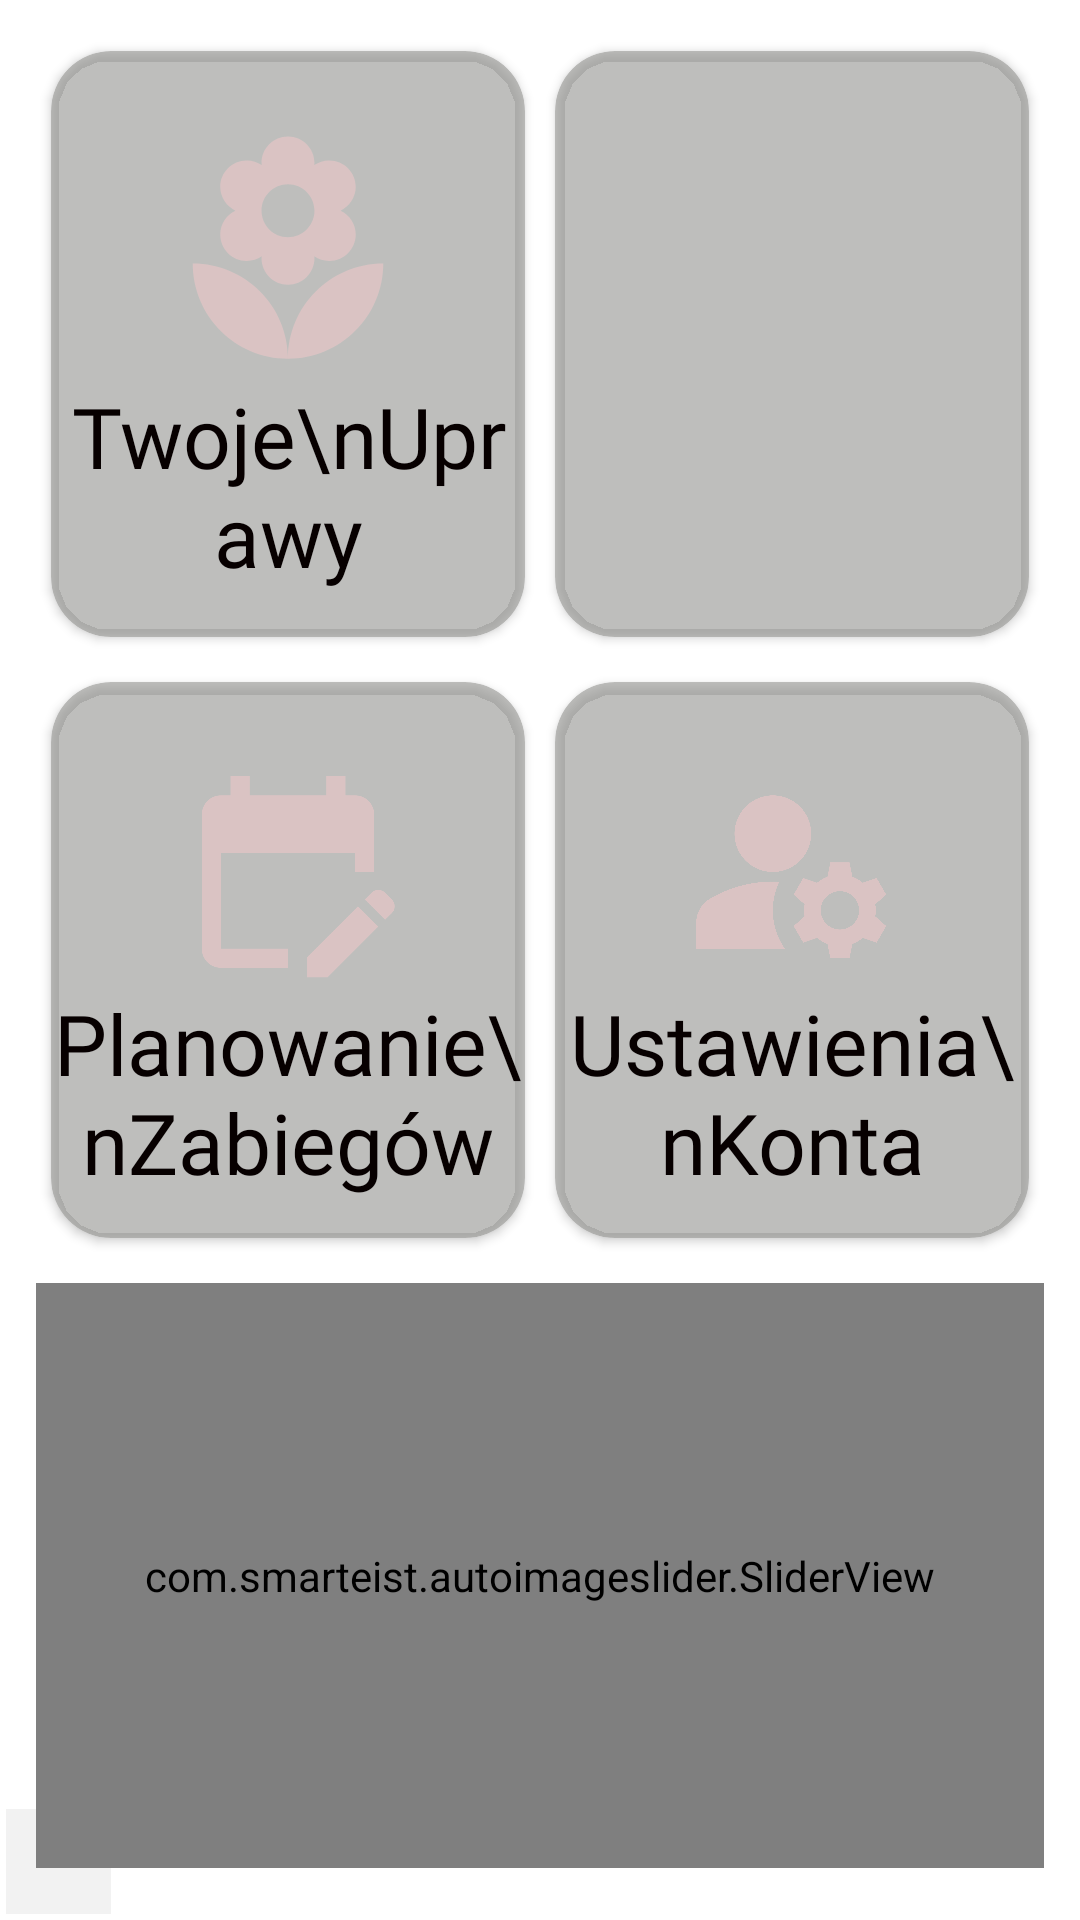

Produce the Android XML layout that renders to this screen, including the resource entries it uses.
<!-- AndroidManifest.xml: application theme Theme.EFarmPolandEdition -->
<!-- res/layout/main_user_view.xml -->
<?xml version="1.0" encoding="utf-8"?>
<androidx.constraintlayout.widget.ConstraintLayout xmlns:android="http://schemas.android.com/apk/res/android"
    xmlns:app="http://schemas.android.com/apk/res-auto"
    xmlns:tools="http://schemas.android.com/tools"
    android:layout_width="match_parent"
    android:layout_height="match_parent"
    android:background="@drawable/back_1">

    <ImageView
        android:id="@+id/icon_tracor"
        android:layout_width="35sp"
        android:layout_height="35sp"
        android:layout_margin="2sp"
        android:background="#64DFDEDE"
        android:clickable="false"
        android:contentDescription="@string/tractor_logo"
        app:layout_constraintBottom_toBottomOf="parent"
        app:layout_constraintStart_toStartOf="parent"
        app:srcCompat="@drawable/tractor_icon" />

    <LinearLayout
        android:layout_width="match_parent"
        android:layout_height="match_parent"
        android:orientation="vertical"
        android:padding="12sp">

        <LinearLayout
            android:layout_width="match_parent"
            android:layout_height="match_parent"
            android:layout_weight="1"
            android:baselineAligned="false"
            android:orientation="horizontal">

            <androidx.cardview.widget.CardView
                android:id="@+id/twojeUprawy"
                android:layout_width="match_parent"
                android:layout_height="match_parent"
                android:layout_margin="5sp"
                android:layout_weight="1"
                app:cardBackgroundColor="#96989895"
                app:cardCornerRadius="20sp">

                <LinearLayout
                    android:layout_width="match_parent"
                    android:layout_height="match_parent"
                    android:orientation="vertical"
                    android:paddingTop="25sp">

                    <ImageView
                        android:id="@+id/imageView3"
                        android:layout_width="match_parent"
                        android:layout_height="wrap_content"
                        android:layout_weight="4"
                        app:srcCompat="@drawable/ic_baseline_local_florist_24" />

                    <TextView
                        android:id="@+id/textView4"
                        android:layout_width="match_parent"
                        android:layout_height="wrap_content"
                        android:layout_weight="1"
                        android:fontFamily="@font/alegreya_sc_black"
                        android:gravity="center_horizontal"
                        android:text="Twoje\nUprawy"
                        android:textColor="#070000"
                        android:textSize="28sp" />
                </LinearLayout>
            </androidx.cardview.widget.CardView>

            <androidx.cardview.widget.CardView
                android:id="@+id/wojewodztwoButton"
                android:layout_width="match_parent"
                android:layout_height="match_parent"
                android:layout_margin="5sp"
                android:layout_weight="1"
                app:cardBackgroundColor="#96989895"
                app:cardCornerRadius="20sp">

                <FrameLayout
                    android:id="@+id/weather_layout"
                    android:layout_width="match_parent"
                    android:layout_height="match_parent"
                    android:layout_margin="5sp"
                    android:layout_weight="1">

                </FrameLayout>
            </androidx.cardview.widget.CardView>

        </LinearLayout>

        <LinearLayout
            android:layout_width="match_parent"
            android:layout_height="match_parent"
            android:layout_marginTop="5sp"
            android:layout_marginBottom="5sp"
            android:layout_weight="1"
            android:baselineAligned="false"
            android:orientation="horizontal">

            <androidx.cardview.widget.CardView
                android:id="@+id/zabiegiCardView"
                android:layout_width="match_parent"
                android:layout_height="match_parent"
                android:layout_margin="5sp"
                android:layout_weight="1"
                app:cardBackgroundColor="#96989895"
                app:cardCornerRadius="20sp">

                <LinearLayout
                    android:layout_width="match_parent"
                    android:layout_height="match_parent"
                    android:orientation="vertical">

                    <ImageView
                        android:id="@+id/imageView14"
                        android:layout_width="match_parent"
                        android:layout_height="wrap_content"
                        android:layout_weight="4"
                        android:paddingTop="25sp"
                        app:srcCompat="@drawable/ic_baseline_edit_calendar_24" />

                    <TextView
                        android:id="@+id/textView15"
                        android:layout_width="match_parent"
                        android:layout_height="wrap_content"
                        android:layout_weight="1"
                        android:fontFamily="@font/alegreya_sc_black"
                        android:gravity="center_horizontal"
                        android:text="Planowanie\nZabiegów"
                        android:textColor="#070000"
                        android:textSize="28sp" />
                </LinearLayout>
            </androidx.cardview.widget.CardView>

            <androidx.cardview.widget.CardView
                android:id="@+id/settingsAccount"
                android:layout_width="match_parent"
                android:layout_height="match_parent"
                android:layout_margin="5sp"
                android:layout_weight="1"
                app:cardBackgroundColor="#96989895"
                app:cardCornerRadius="20sp">

                <LinearLayout
                    android:layout_width="match_parent"
                    android:layout_height="match_parent"
                    android:orientation="vertical">

                    <ImageView
                        android:id="@+id/imageView24"
                        android:layout_width="match_parent"
                        android:layout_height="wrap_content"
                        android:layout_weight="4"
                        android:paddingTop="25sp"
                        app:srcCompat="@drawable/ic_baseline_manage_accounts_24" />

                    <TextView
                        android:id="@+id/textView25"
                        android:layout_width="match_parent"
                        android:layout_height="wrap_content"
                        android:layout_weight="1"
                        android:fontFamily="@font/alegreya_sc_black"
                        android:gravity="center_horizontal"
                        android:text="Ustawienia\nKonta"
                        android:textColor="#070000"
                        android:textSize="28sp" />
                </LinearLayout>
            </androidx.cardview.widget.CardView>

        </LinearLayout>

        <LinearLayout
            android:layout_width="match_parent"
            android:layout_height="match_parent"
            android:layout_weight="1"
            android:orientation="horizontal">

            <RelativeLayout
                android:id="@+id/info_layout"
                android:layout_width="wrap_content"
                android:layout_height="match_parent"
                android:layout_weight="10">

                <com.smarteist.autoimageslider.SliderView
                    android:id="@+id/slider"
                    android:layout_width="match_parent"
                    android:layout_height="195dp"
                    android:layout_centerInParent="true"
                    app:sliderAnimationDuration="1000"
                    app:sliderAutoCycleDirection="back_and_forth"
                    app:sliderIndicatorAnimationDuration="1000"
                    app:sliderIndicatorEnabled="true"
                    app:sliderIndicatorGravity="center_horizontal|bottom"
                    app:sliderIndicatorMargin="15sp"
                    app:sliderIndicatorOrientation="horizontal"
                    app:sliderIndicatorPadding="3sp"
                    app:sliderIndicatorRadius="2sp"
                    app:sliderIndicatorSelectedColor="#5A5A5A"
                    app:sliderIndicatorUnselectedColor="#FFF"
                    app:sliderScrollTimeInSec="1" />
            </RelativeLayout>


        </LinearLayout>
    </LinearLayout>

</androidx.constraintlayout.widget.ConstraintLayout>
<!-- resources referenced by this layout -->
<resources>
  <!-- drawable ic_baseline_edit_calendar_24 (drawable) -->
  <vector android:height="24dp" android:tint="#DAC3C3"
      android:viewportHeight="24" android:viewportWidth="24"
      android:width="24dp" xmlns:android="http://schemas.android.com/apk/res/android">
      <path android:fillColor="@android:color/white" android:pathData="M12,22H5c-1.11,0 -2,-0.9 -2,-2L3.01,6c0,-1.1 0.88,-2 1.99,-2h1V2h2v2h8V2h2v2h1c1.1,0 2,0.9 2,2v6h-2v-2H5v10h7V22zM22.13,16.99l0.71,-0.71c0.39,-0.39 0.39,-1.02 0,-1.41l-0.71,-0.71c-0.39,-0.39 -1.02,-0.39 -1.41,0l-0.71,0.71L22.13,16.99zM21.42,17.7l-5.3,5.3H14v-2.12l5.3,-5.3L21.42,17.7z"/>
  </vector>
  <!-- drawable ic_baseline_local_florist_24 (drawable) -->
  <vector android:height="24dp" android:tint="#DAC3C3"
      android:viewportHeight="24" android:viewportWidth="24"
      android:width="24dp" xmlns:android="http://schemas.android.com/apk/res/android">
      <path android:fillColor="@android:color/white" android:pathData="M12,22c4.97,0 9,-4.03 9,-9 -4.97,0 -9,4.03 -9,9zM5.6,10.25c0,1.38 1.12,2.5 2.5,2.5 0.53,0 1.01,-0.16 1.42,-0.44l-0.02,0.19c0,1.38 1.12,2.5 2.5,2.5s2.5,-1.12 2.5,-2.5l-0.02,-0.19c0.4,0.28 0.89,0.44 1.42,0.44 1.38,0 2.5,-1.12 2.5,-2.5 0,-1 -0.59,-1.85 -1.43,-2.25 0.84,-0.4 1.43,-1.25 1.43,-2.25 0,-1.38 -1.12,-2.5 -2.5,-2.5 -0.53,0 -1.01,0.16 -1.42,0.44l0.02,-0.19C14.5,2.12 13.38,1 12,1S9.5,2.12 9.5,3.5l0.02,0.19c-0.4,-0.28 -0.89,-0.44 -1.42,-0.44 -1.38,0 -2.5,1.12 -2.5,2.5 0,1 0.59,1.85 1.43,2.25 -0.84,0.4 -1.43,1.25 -1.43,2.25zM12,5.5c1.38,0 2.5,1.12 2.5,2.5s-1.12,2.5 -2.5,2.5S9.5,9.38 9.5,8s1.12,-2.5 2.5,-2.5zM3,13c0,4.97 4.03,9 9,9 0,-4.97 -4.03,-9 -9,-9z"/>
  </vector>
  <!-- drawable ic_baseline_manage_accounts_24 (drawable) -->
  <vector android:height="24dp" android:tint="#DAC3C3"
      android:viewportHeight="24" android:viewportWidth="24"
      android:width="24dp" xmlns:android="http://schemas.android.com/apk/res/android">
      <path android:fillColor="@android:color/white" android:pathData="M10,8m-4,0a4,4 0,1 1,8 0a4,4 0,1 1,-8 0"/>
      <path android:fillColor="@android:color/white" android:pathData="M10.67,13.02C10.45,13.01 10.23,13 10,13c-2.42,0 -4.68,0.67 -6.61,1.82C2.51,15.34 2,16.32 2,17.35V20h9.26C10.47,18.87 10,17.49 10,16C10,14.93 10.25,13.93 10.67,13.02z"/>
      <path android:fillColor="@android:color/white" android:pathData="M20.75,16c0,-0.22 -0.03,-0.42 -0.06,-0.63l1.14,-1.01l-1,-1.73l-1.45,0.49c-0.32,-0.27 -0.68,-0.48 -1.08,-0.63L18,11h-2l-0.3,1.49c-0.4,0.15 -0.76,0.36 -1.08,0.63l-1.45,-0.49l-1,1.73l1.14,1.01c-0.03,0.21 -0.06,0.41 -0.06,0.63s0.03,0.42 0.06,0.63l-1.14,1.01l1,1.73l1.45,-0.49c0.32,0.27 0.68,0.48 1.08,0.63L16,21h2l0.3,-1.49c0.4,-0.15 0.76,-0.36 1.08,-0.63l1.45,0.49l1,-1.73l-1.14,-1.01C20.72,16.42 20.75,16.22 20.75,16zM17,18c-1.1,0 -2,-0.9 -2,-2s0.9,-2 2,-2s2,0.9 2,2S18.1,18 17,18z"/>
  </vector>
  <string name="tractor_logo">tractor_logo</string>
  <style name="Theme.EFarmPolandEdition" parent="Theme.MaterialComponents.Light.NoActionBar">
          
          <item name="colorPrimary">@color/purple_500</item>
          <item name="colorPrimaryDark">@color/purple_700</item>
          <item name="colorAccent">@color/teal_200</item>
          
      </style>
  <color name="purple_500">#9DAA24</color>
  <color name="purple_700">#FF3700B3</color>
  <color name="teal_200">#FF03DAC5</color>
</resources>
